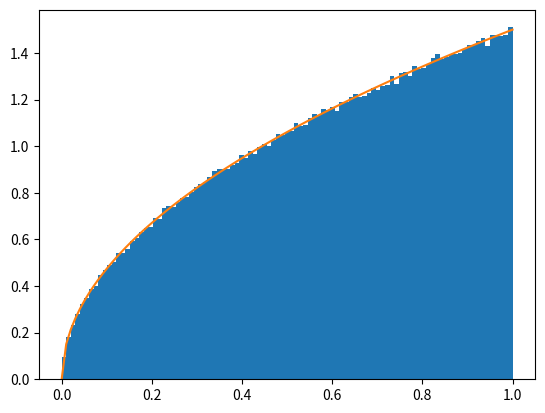
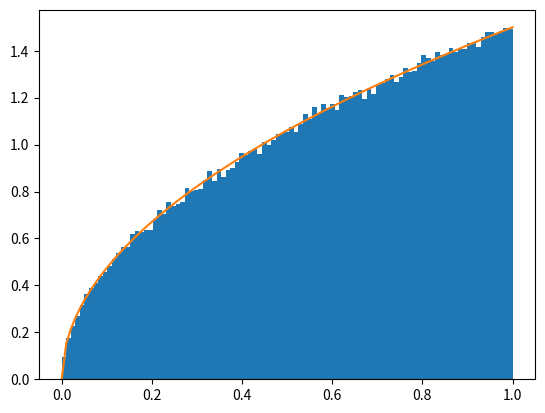
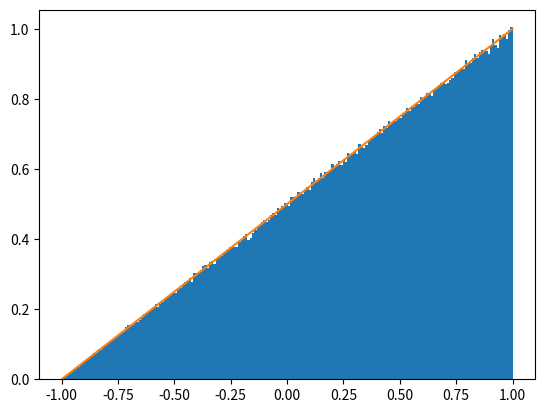
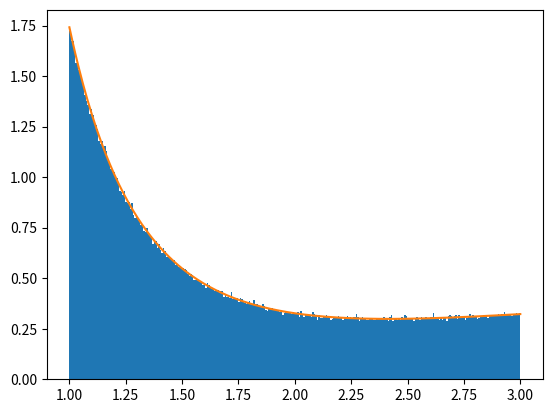
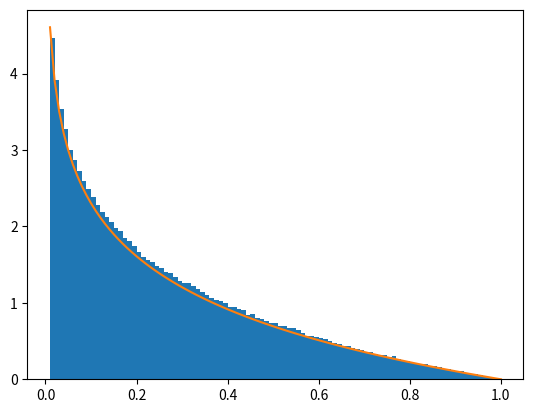
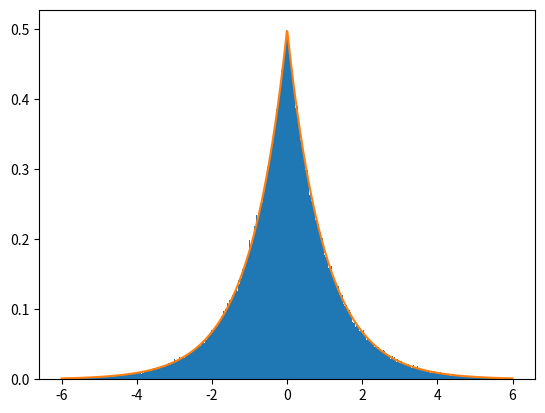

These charts were generated, in order, by the following Python code:
import numpy as np
import matplotlib.pyplot as plt

# 1.1 直接抽样
xi = np.random.rand(1000000)
x = (xi) ** (2/3)
bins = np.linspace(0, 1, 100)
y = (3/2) * bins ** (1/2)
plt.figure(u"1.1 direct sample")
plt.hist(x, bins=bins, density=True)
plt.plot(bins, y)

# 1.2 挑选抽样
# set h(x)=1, M=3/2, xh=xi**2
xi_2 = np.random.rand(1000000)
xh = xi_2 ** 2
i = xi <= xh
xh = xh[i]
plt.figure("1.2 select sample")
plt.hist(xh, bins=bins, density=True)
plt.plot(bins, y)

# 2 对称抽样
# f1 = 1/2, H = x/2
eta = 2 * xi - 1
xi_3 = np.random.rand(1000000)
j = eta <= xi_3
xi_3 = np.concatenate((xi_3[j], -xi_3[~j]))
bins = np.linspace(-1, 1, 200)
y = 1/2 * (1 + bins)
plt.figure("2 symmetry sample")
plt.hist(xi_3, bins=bins, density=True)
plt.plot(bins, y)

# 3 光子散射后能量分布抽样，令a = 1
a = 1
xi_1 = np.random.rand(1000000)
xi_2 = np.random.rand(1000000)
xi_3 = np.random.rand(1000000)
k = xi_1 <= 27 / (4 * a + 29)
xf1 = (1 + 2 * a) / (1 + 2 * a * xi_2[k])
xf2 = 1 + 2 * a * xi_2[~k]
x1 = 1 / 2 * (((a + 1 - xf1) / a) ** 2 + 1)
x2 = 27 / 4 * ((xf2 - 1) ** 2) / (xf2 ** 3)
x = np.concatenate((x1, x2))
i = xi_3 <= x
xf = np.concatenate((xf1, xf2))[i]
x = np.linspace(1, 1 + 2 * a, 300)
K = (1 - 2 * (a + 1) / a ** 2) * np.log(1 + 2 * a) + 1 / 2 + 4 / a - 1 / (2 * (2 * a + 1) ** 2)
y = 1 / K * ((((a + 1 - x) / a) ** 2 + 1 / x) * 1 / x ** 2 + (1 / x - 1 / x ** 2))
plt.figure("3")
plt.hist(xf, bins=x, density=True)
plt.plot(x, y)

# 4 复合抽样
xi_1 = np.random.rand(1000000)
xi_2 = np.random.rand(1000000)
yf2 = xi_1
i = xi_2 <= xi_1
xf = xi_2[i] * xi_1[i]
x = np.linspace(0.01, 1, 100)
y = -np.log(x)
plt.figure("4")
plt.hist(xf, bins=x, density=True)
plt.plot(x, y)

# 5 x取值范围暂取[-2. 2]
a = 6
xi = np.random.rand(1000000)
eta = xi - 1 / 2
i = eta <= 0
xf1 = -np.log(-2 * eta[i])  # x > 0
xf2 = np.log(2 * eta[~i])   # x < 0
xf = np.concatenate((xf2, xf1))
x = np.linspace(-a, a, 1000)
y = 1 / 2 * np.exp(-np.abs(x))
plt.figure("5")
plt.hist(xf, bins=x, density=True)
plt.plot(x, y)

plt.show()
